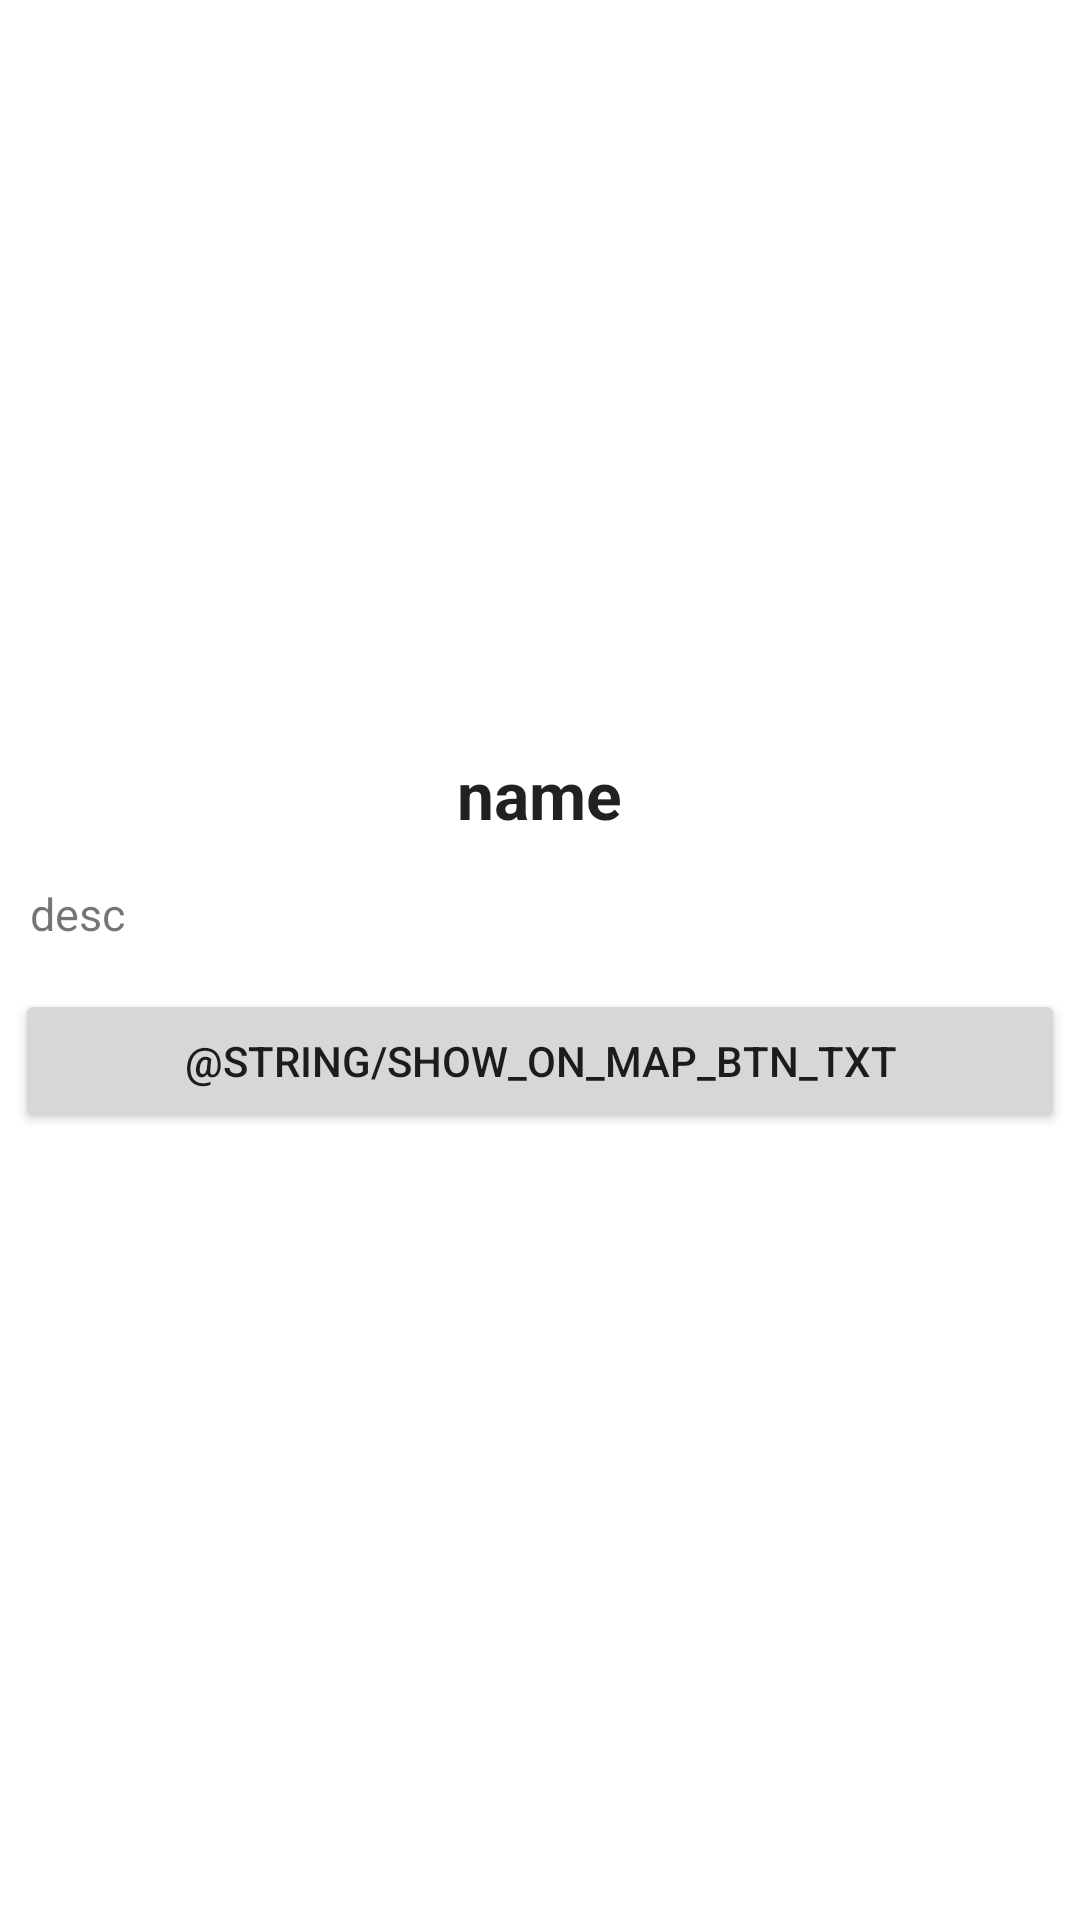

Layout XML and referenced resources for this Android screen:
<!-- AndroidManifest.xml: application theme Theme.ARTravel -->
<!-- res/layout/activity_attractions_detail.xml -->
<?xml version="1.0" encoding="utf-8"?>
<ScrollView xmlns:android="http://schemas.android.com/apk/res/android"
    android:layout_width="match_parent"
    android:layout_height="wrap_content">

    <LinearLayout
        android:layout_width="match_parent"
        android:layout_height="wrap_content"
        android:gravity="center"
        android:orientation="vertical">

        <ImageView
            android:id="@+id/iv_detail_place_image"
            android:layout_width="match_parent"
            android:layout_height="250dp"
            android:elevation="10dp"
            android:maxHeight="300dp"
            android:scaleType="centerCrop"
            android:src="@drawable/ic_place_holder" />


        <TextView
            android:id="@+id/tv_detail_place_name"
            android:layout_width="wrap_content"
            android:layout_height="wrap_content"
            android:layout_marginBottom="5dp"
            android:text="name"
            android:textAppearance="@style/Base.TextAppearance.AppCompat.Large"
            android:textStyle="bold" />


        <TextView
            android:id="@+id/tv_detail_place_desc"
            android:layout_width="match_parent"
            android:layout_height="wrap_content"
            android:padding="10dp"
            android:text="desc"
            android:textSize="15sp" />

        <Button
            android:layout_width="match_parent"
            android:layout_height="wrap_content"
            android:layout_margin="5dp"
            android:text="@string/show_on_map_btn_txt" />

    </LinearLayout>
</ScrollView>
<!-- resources referenced by this layout -->
<resources>
  <style name="Theme.ARTravel" parent="Theme.MaterialComponents.DayNight.DarkActionBar">
          
          <item name="colorPrimary">@color/purple_500</item>
          <item name="colorPrimaryVariant">@color/purple_700</item>
          <item name="colorOnPrimary">@color/white</item>
          
          <item name="colorOnSecondary">@color/black</item>
          
          <item name="android:statusBarColor" tools:targetApi="l">?attr/colorPrimaryVariant</item>
          
      </style>
  <color name="purple_500">#FF6200EE</color>
  <color name="purple_700">#FF3700B3</color>
  <color name="white">#FFFFFFFF</color>
  <color name="black">#FF000000</color>
</resources>
